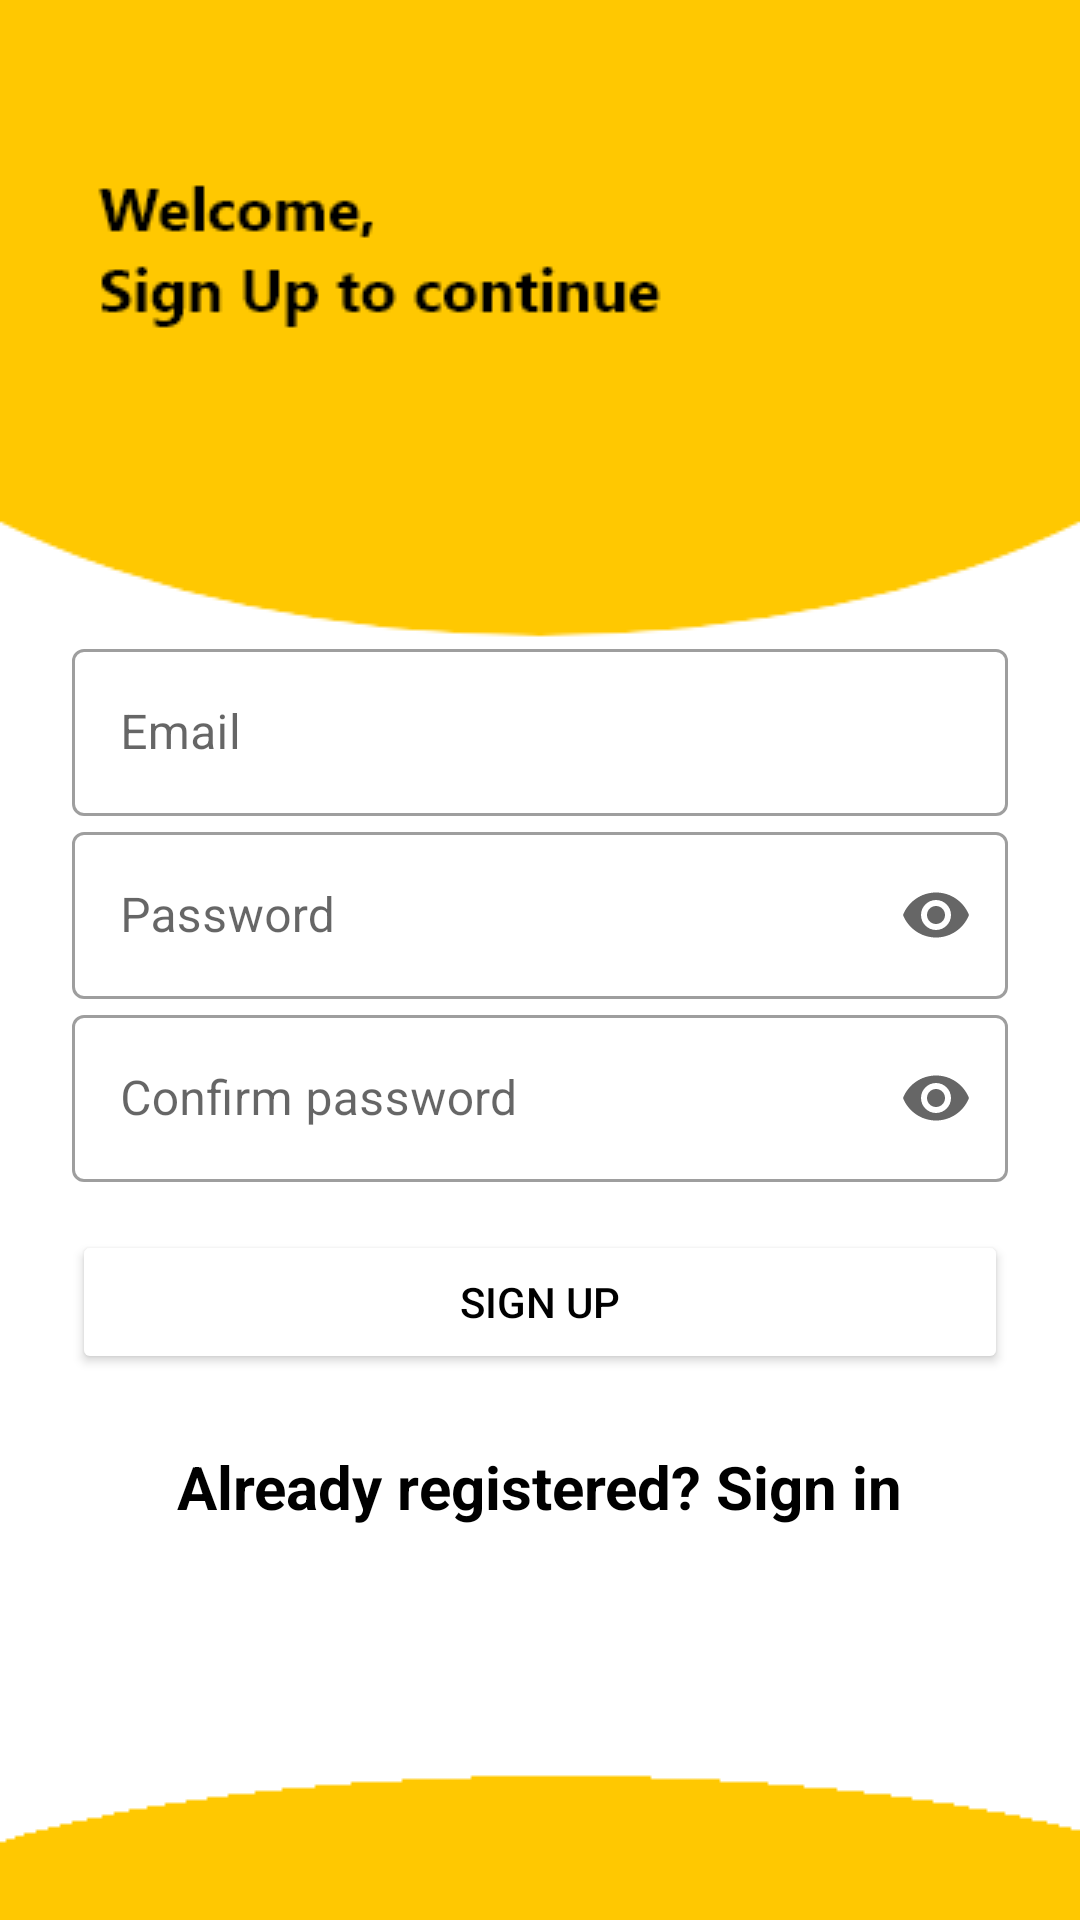

Layout XML and referenced resources for this Android screen:
<!-- AndroidManifest.xml: application theme Theme.QuizGame -->
<!-- res/layout/activity_signup.xml -->
<?xml version="1.0" encoding="utf-8"?>
<LinearLayout xmlns:android="http://schemas.android.com/apk/res/android"
    xmlns:app="http://schemas.android.com/apk/res-auto"
    android:layout_width="match_parent"
    android:layout_height="match_parent"
    android:background="@drawable/signup_screen"
    android:gravity="center"
    android:orientation="vertical"
    android:padding="24dp">

    <Space
        android:layout_width="match_parent"
        android:layout_height="80dp"/>

    <com.google.android.material.textfield.TextInputLayout
        android:id="@+id/email_input_layout"
        style="@style/Widget.MaterialComponents.TextInputLayout.OutlinedBox"
        android:layout_width="match_parent"
        android:layout_height="wrap_content"
        android:hint="@string/email"
        app:endIconMode="clear_text">

        <com.google.android.material.textfield.TextInputEditText
            android:id="@+id/email_input"
            android:layout_width="match_parent"
            android:layout_height="wrap_content"
            android:inputType="textEmailAddress" />
    </com.google.android.material.textfield.TextInputLayout>

    <com.google.android.material.textfield.TextInputLayout
        android:id="@+id/password_input_layout"
        style="@style/Widget.MaterialComponents.TextInputLayout.OutlinedBox"
        android:layout_width="match_parent"
        android:layout_height="wrap_content"
        android:hint="@string/password"
        app:endIconMode="password_toggle">

        <com.google.android.material.textfield.TextInputEditText
            android:id="@+id/password_input"
            android:layout_width="match_parent"
            android:layout_height="wrap_content"
            android:inputType="textPassword" />
    </com.google.android.material.textfield.TextInputLayout>

   <com.google.android.material.textfield.TextInputLayout
    android:id="@+id/confirm_password_input_layout"
    style="@style/Widget.MaterialComponents.TextInputLayout.OutlinedBox"
    android:layout_width="match_parent"
    android:layout_height="wrap_content"
    android:hint="@string/confirm_password"
    app:endIconMode="password_toggle">

    <com.google.android.material.textfield.TextInputEditText
        android:id="@+id/confirm_password_input"
        android:layout_width="match_parent"
        android:layout_height="wrap_content"
        android:inputType="textPassword" />
</com.google.android.material.textfield.TextInputLayout>

    <androidx.appcompat.widget.AppCompatButton
        android:id="@+id/signup_button"
        android:layout_width="match_parent"
        android:layout_height="wrap_content"
        android:layout_marginTop="16dp"
        android:text="@string/sign_up"
        android:textColor="@color/black"
        android:backgroundTint="@color/yellow"/>

    <TextView
        android:id="@+id/signIn_link"
        android:layout_width="wrap_content"
        android:layout_height="wrap_content"
        android:layout_marginTop="24dp"
        android:text="@string/already_registered_sign_in"
        android:textColor="@color/black"
        android:textStyle="bold"
        android:textSize="20sp"/>

</LinearLayout>
<!-- resources referenced by this layout -->
<resources>
  <!-- drawable signup_screen: png bitmap (drawable, 7237 bytes) -->
  <string name="already_registered_sign_in">Already registered? Sign in</string>
  <string name="confirm_password">Confirm password</string>
  <string name="email">Email</string>
  <string name="password">Password</string>
  <string name="sign_up">Sign up</string>
  <style name="Theme.QuizGame" parent="Theme.MaterialComponents.DayNight.NoActionBar">
  
          
          <item name="colorPrimary">@color/purple_500</item>
          <item name="colorPrimaryVariant">@color/purple_700</item>
          <item name="colorOnPrimary">@color/white</item>
          
          <item name="colorSecondary">@color/teal_200</item>
          <item name="colorSecondaryVariant">@color/teal_700</item>
          <item name="colorOnSecondary">@color/black</item>
          
          <item name="android:statusBarColor">@color/yellow</item>
          
      </style>
  <!-- not gathered from this repository: default colours our renderer supplied (Android Studio template values) -->
  <color name="purple_500">#FF6200EE</color>
  <color name="purple_700">#FF3700B3</color>
  <color name="teal_200">#FF03DAC5</color>
  <color name="teal_700">#FF018786</color>
  <color name="black">#FF000000</color>
  <color name="white">#FFFFFFFF</color>
</resources>
